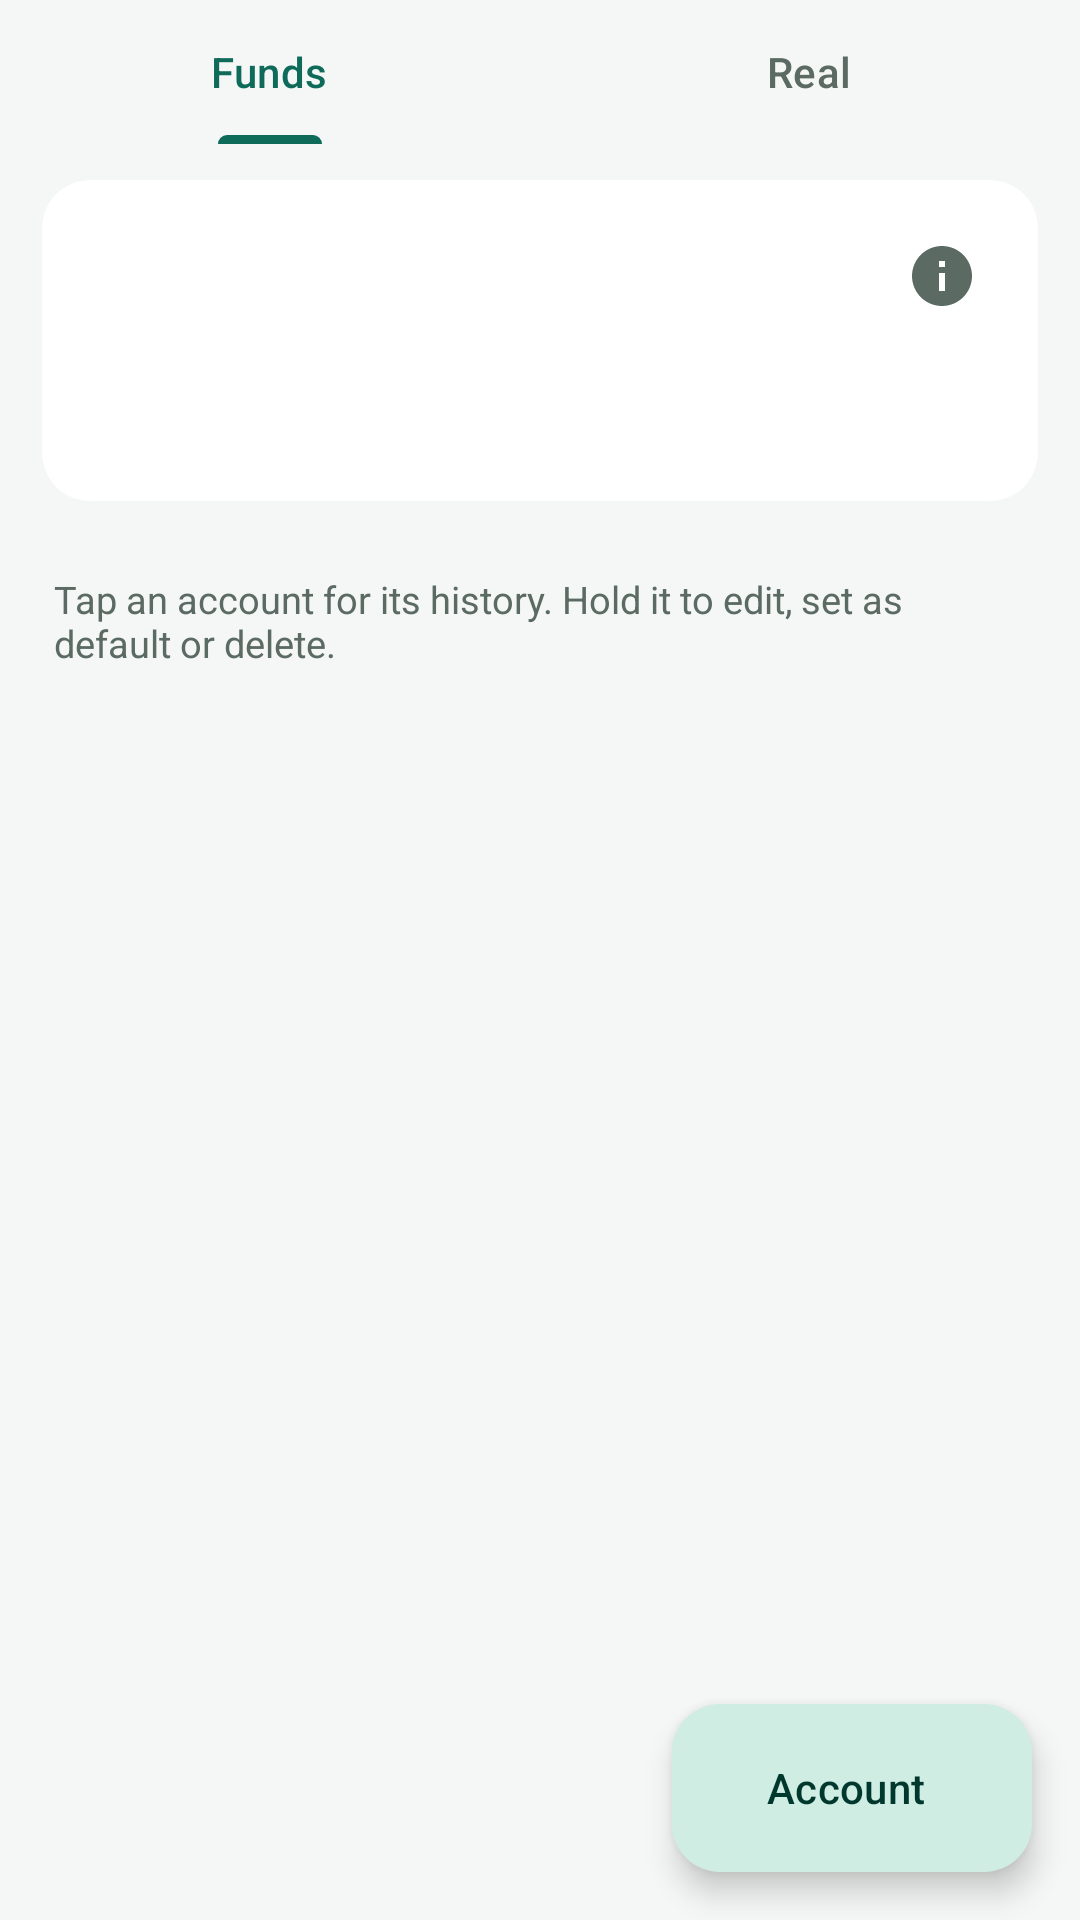

Write the Android layout XML for this screen, with the resource values it uses.
<!-- AndroidManifest.xml: application theme Theme.ExpenseMate -->
<!-- res/layout/fragment_accounts.xml -->
<?xml version="1.0" encoding="utf-8"?>
<androidx.coordinatorlayout.widget.CoordinatorLayout xmlns:android="http://schemas.android.com/apk/res/android"
    xmlns:app="http://schemas.android.com/apk/res-auto"
    android:layout_width="match_parent"
    android:layout_height="match_parent">

    <LinearLayout
        android:layout_width="match_parent"
        android:layout_height="match_parent"
        android:orientation="vertical">

        <com.google.android.material.tabs.TabLayout
            android:id="@+id/tabs"
            android:layout_width="match_parent"
            android:layout_height="wrap_content"
            android:background="@android:color/transparent"
            app:tabGravity="fill"
            app:tabMode="fixed">

            <com.google.android.material.tabs.TabItem
                android:layout_width="wrap_content"
                android:layout_height="wrap_content"
                android:text="Funds" />

            <com.google.android.material.tabs.TabItem
                android:layout_width="wrap_content"
                android:layout_height="wrap_content"
                android:text="Real" />
        </com.google.android.material.tabs.TabLayout>

        <androidx.core.widget.NestedScrollView
            android:layout_width="match_parent"
            android:layout_height="0dp"
            android:layout_weight="1"
            android:clipToPadding="false"
            android:paddingBottom="88dp">

            <LinearLayout
                android:layout_width="match_parent"
                android:layout_height="wrap_content"
                android:orientation="vertical"
                android:paddingStart="14dp"
                android:paddingEnd="14dp">

                <com.google.android.material.card.MaterialCardView
                    android:layout_width="match_parent"
                    android:layout_height="wrap_content"
                    android:layout_marginTop="12dp">

                    <LinearLayout
                        android:layout_width="match_parent"
                        android:layout_height="wrap_content"
                        android:orientation="vertical"
                        android:padding="16dp">

                        <LinearLayout
                            android:layout_width="match_parent"
                            android:layout_height="wrap_content"
                            android:gravity="center_vertical"
                            android:orientation="horizontal">

                            <TextView
                                android:id="@+id/tvNetLabel"
                                style="@style/Text.ExpenseMate.Sub"
                                android:layout_width="0dp"
                                android:layout_height="wrap_content"
                                android:layout_weight="1" />

                            <ImageButton
                                android:id="@+id/btnInfo"
                                android:layout_width="32dp"
                                android:layout_height="32dp"
                                android:background="?attr/selectableItemBackgroundBorderless"
                                android:contentDescription="How this is calculated"
                                android:padding="6dp"
                                android:src="@drawable/ic_info"
                                app:tint="@color/on_surface_variant" />
                        </LinearLayout>

                        <TextView
                            android:id="@+id/tvNetBalance"
                            style="@style/Text.ExpenseMate.Hero"
                            android:layout_width="match_parent"
                            android:layout_height="wrap_content" />
                    </LinearLayout>
                </com.google.android.material.card.MaterialCardView>

                <LinearLayout
                    android:id="@+id/listAccounts"
                    android:layout_width="match_parent"
                    android:layout_height="wrap_content"
                    android:layout_marginTop="14dp"
                    android:orientation="vertical" />

                <TextView
                    style="@style/Text.ExpenseMate.Sub"
                    android:layout_width="match_parent"
                    android:layout_height="wrap_content"
                    android:layout_marginTop="10dp"
                    android:paddingStart="4dp"
                    android:paddingEnd="4dp"
                    android:text="Tap an account for its history. Hold it to edit, set as default or delete." />
            </LinearLayout>
        </androidx.core.widget.NestedScrollView>
    </LinearLayout>

    <com.google.android.material.floatingactionbutton.ExtendedFloatingActionButton
        android:id="@+id/fabAdd"
        android:layout_width="wrap_content"
        android:layout_height="wrap_content"
        android:layout_gravity="bottom|end"
        android:layout_margin="16dp"
        android:text="Account"
        app:icon="@drawable/ic_add" />
</androidx.coordinatorlayout.widget.CoordinatorLayout>
<!-- resources referenced by this layout -->
<resources>
  <color name="on_surface_variant">#5B6A63</color>
  <!-- drawable ic_info (drawable) -->
  <?xml version="1.0" encoding="utf-8"?>
  <vector xmlns:android="http://schemas.android.com/apk/res/android"
      android:width="24dp"
      android:height="24dp"
      android:viewportWidth="24"
      android:viewportHeight="24"
      android:tint="?attr/colorControlNormal">
      <path
          android:fillColor="@android:color/white"
          android:pathData="M12,2C6.48,2 2,6.48 2,12s4.48,10 10,10s10,-4.48 10,-10S17.52,2 12,2zM13,17h-2v-6h2V17zM13,9h-2V7h2V9z" />
  </vector>
  <style name="Text.ExpenseMate.Hero" parent="">
          <item name="android:textSize">32sp</item>
          <item name="android:fontFamily">sans-serif-medium</item>
          <item name="android:textColor">@color/on_surface</item>
          <item name="android:fontFeatureSettings">tnum</item>
          <item name="android:letterSpacing">-0.02</item>
      </style>
  <style name="Text.ExpenseMate.Sub" parent="">
          <item name="android:textSize">12.5sp</item>
          <item name="android:textColor">@color/on_surface_variant</item>
      </style>
  <color name="on_surface">#14201B</color>
  <color name="primary">#0E6B5A</color>
  <color name="on_primary">#FFFFFF</color>
  <color name="primary_container">#CFEDE3</color>
  <color name="on_primary_container">#00382D</color>
  <color name="transfer">#37548F</color>
  <color name="alert">#B23A2C</color>
  <color name="background">#F4F7F5</color>
  <color name="surface">#FFFFFF</color>
  <color name="surface_variant">#E8F0EC</color>
  <color name="outline">#DDE6E1</color>
  <style name="ThemeOverlay.ExpenseMate.BottomSheet" parent="ThemeOverlay.Material3.BottomSheetDialog">
          <item name="bottomSheetStyle">@style/Widget.ExpenseMate.BottomSheet</item>
          <item name="android:navigationBarColor">@color/surface</item>
      </style>
  <style name="Widget.ExpenseMate.Toolbar" parent="Widget.Material3.Toolbar">
          <item name="android:background">@color/background</item>
          <item name="titleTextAppearance">@style/Text.ExpenseMate.ScreenTitle</item>
      </style>
  <style name="Widget.ExpenseMate.Card" parent="Widget.Material3.CardView.Filled">
          <item name="cardBackgroundColor">@color/surface</item>
          <item name="cardCornerRadius">16dp</item>
          <item name="cardElevation">0dp</item>
          <item name="strokeWidth">0dp</item>
      </style>
  <style name="Widget.ExpenseMate.Field" parent="Widget.Material3.TextInputLayout.FilledBox">
          <item name="boxBackgroundColor">@color/field_box</item>
          <item name="boxStrokeWidth">0dp</item>
          <item name="boxStrokeWidthFocused">0dp</item>
          <item name="boxCornerRadiusTopStart">14dp</item>
          <item name="boxCornerRadiusTopEnd">14dp</item>
          <item name="boxCornerRadiusBottomStart">14dp</item>
          <item name="boxCornerRadiusBottomEnd">14dp</item>
      </style>
  <style name="Widget.ExpenseMate.BottomSheet" parent="Widget.Material3.BottomSheet.Modal">
          <item name="backgroundTint">@color/surface</item>
          <item name="shapeAppearance">@style/Shape.ExpenseMate.Sheet</item>
      </style>
  <style name="Text.ExpenseMate.ScreenTitle" parent="TextAppearance.Material3.TitleLarge">
          <item name="android:fontFamily">sans-serif-medium</item>
          <item name="android:textColor">@color/on_surface</item>
      </style>
  <style name="Shape.ExpenseMate.Sheet" parent="">
          <item name="cornerFamily">rounded</item>
          <item name="cornerSizeTopLeft">22dp</item>
          <item name="cornerSizeTopRight">22dp</item>
          <item name="cornerSizeBottomLeft">0dp</item>
          <item name="cornerSizeBottomRight">0dp</item>
      </style>
</resources>
